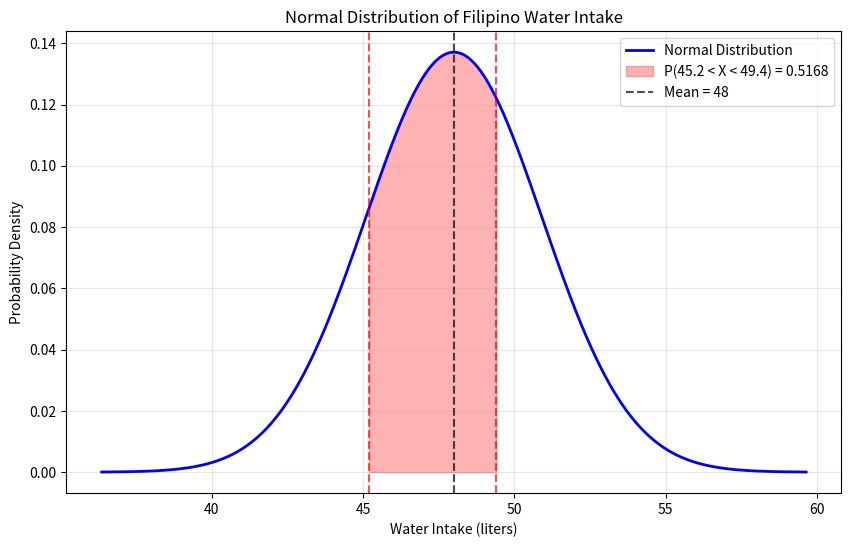

Here is the Python script that generated this plot:
import numpy as np
from scipy import stats
import matplotlib.pyplot as plt

# Given data
mean = 48  # Average water intake in liters
variance = 8.4681  # Variance in liters
std_dev = np.sqrt(variance)  # Standard deviation

# Values for probability calculation
lower_bound = 45.2  # liters
upper_bound = 49.4  # liters

print("Water Intake Distribution Analysis")
print("=" * 40)
print(f"Mean (μ): {mean} liters")
print(f"Variance (σ²): {variance} liters²")
print(f"Standard Deviation (σ): {std_dev:.4f} liters")
print()

# Calculate the probability P(45.2 < X < 49.4)
# Using the cumulative distribution function (CDF)
prob_upper = stats.norm.cdf(upper_bound, mean, std_dev)
prob_lower = stats.norm.cdf(lower_bound, mean, std_dev)
probability = prob_upper - prob_lower

print(f"Probability Calculation:")
print(f"P(X < {upper_bound}) = {prob_upper:.6f}")
print(f"P(X < {lower_bound}) = {prob_lower:.6f}")
print(f"P({lower_bound} < X < {upper_bound}) = {probability:.6f}")
print(f"P({lower_bound} < X < {upper_bound}) = {probability:.2%}")

# Calculate Z-scores for additional insight
z_lower = (lower_bound - mean) / std_dev
z_upper = (upper_bound - mean) / std_dev

print()
print(f"Z-score Analysis:")
print(f"Z-score for {lower_bound} liters: {z_lower:.4f}")
print(f"Z-score for {upper_bound} liters: {z_upper:.4f}")

# Create a visualization
x = np.linspace(mean - 4*std_dev, mean + 4*std_dev, 1000)
y = stats.norm.pdf(x, mean, std_dev)

plt.figure(figsize=(10, 6))
plt.plot(x, y, 'b-', linewidth=2, label='Normal Distribution')

# Fill the area between 45.2 and 49.4
x_fill = np.linspace(lower_bound, upper_bound, 100)
y_fill = stats.norm.pdf(x_fill, mean, std_dev)
plt.fill_between(x_fill, y_fill, alpha=0.3, color='red', 
                 label=f'P({lower_bound} < X < {upper_bound}) = {probability:.4f}')

plt.axvline(mean, color='black', linestyle='--', alpha=0.7, label=f'Mean = {mean}')
plt.axvline(lower_bound, color='red', linestyle='--', alpha=0.7)
plt.axvline(upper_bound, color='red', linestyle='--', alpha=0.7)

plt.xlabel('Water Intake (liters)')
plt.ylabel('Probability Density')
plt.title('Normal Distribution of Filipino Water Intake')
plt.legend()
plt.grid(True, alpha=0.3)
plt.show()

print()
print("Summary:")
print(f"The probability that a randomly selected Filipino has")
print(f"a minimum water intake between {lower_bound} and {upper_bound} liters is {probability:.4f} or {probability:.2%}")
